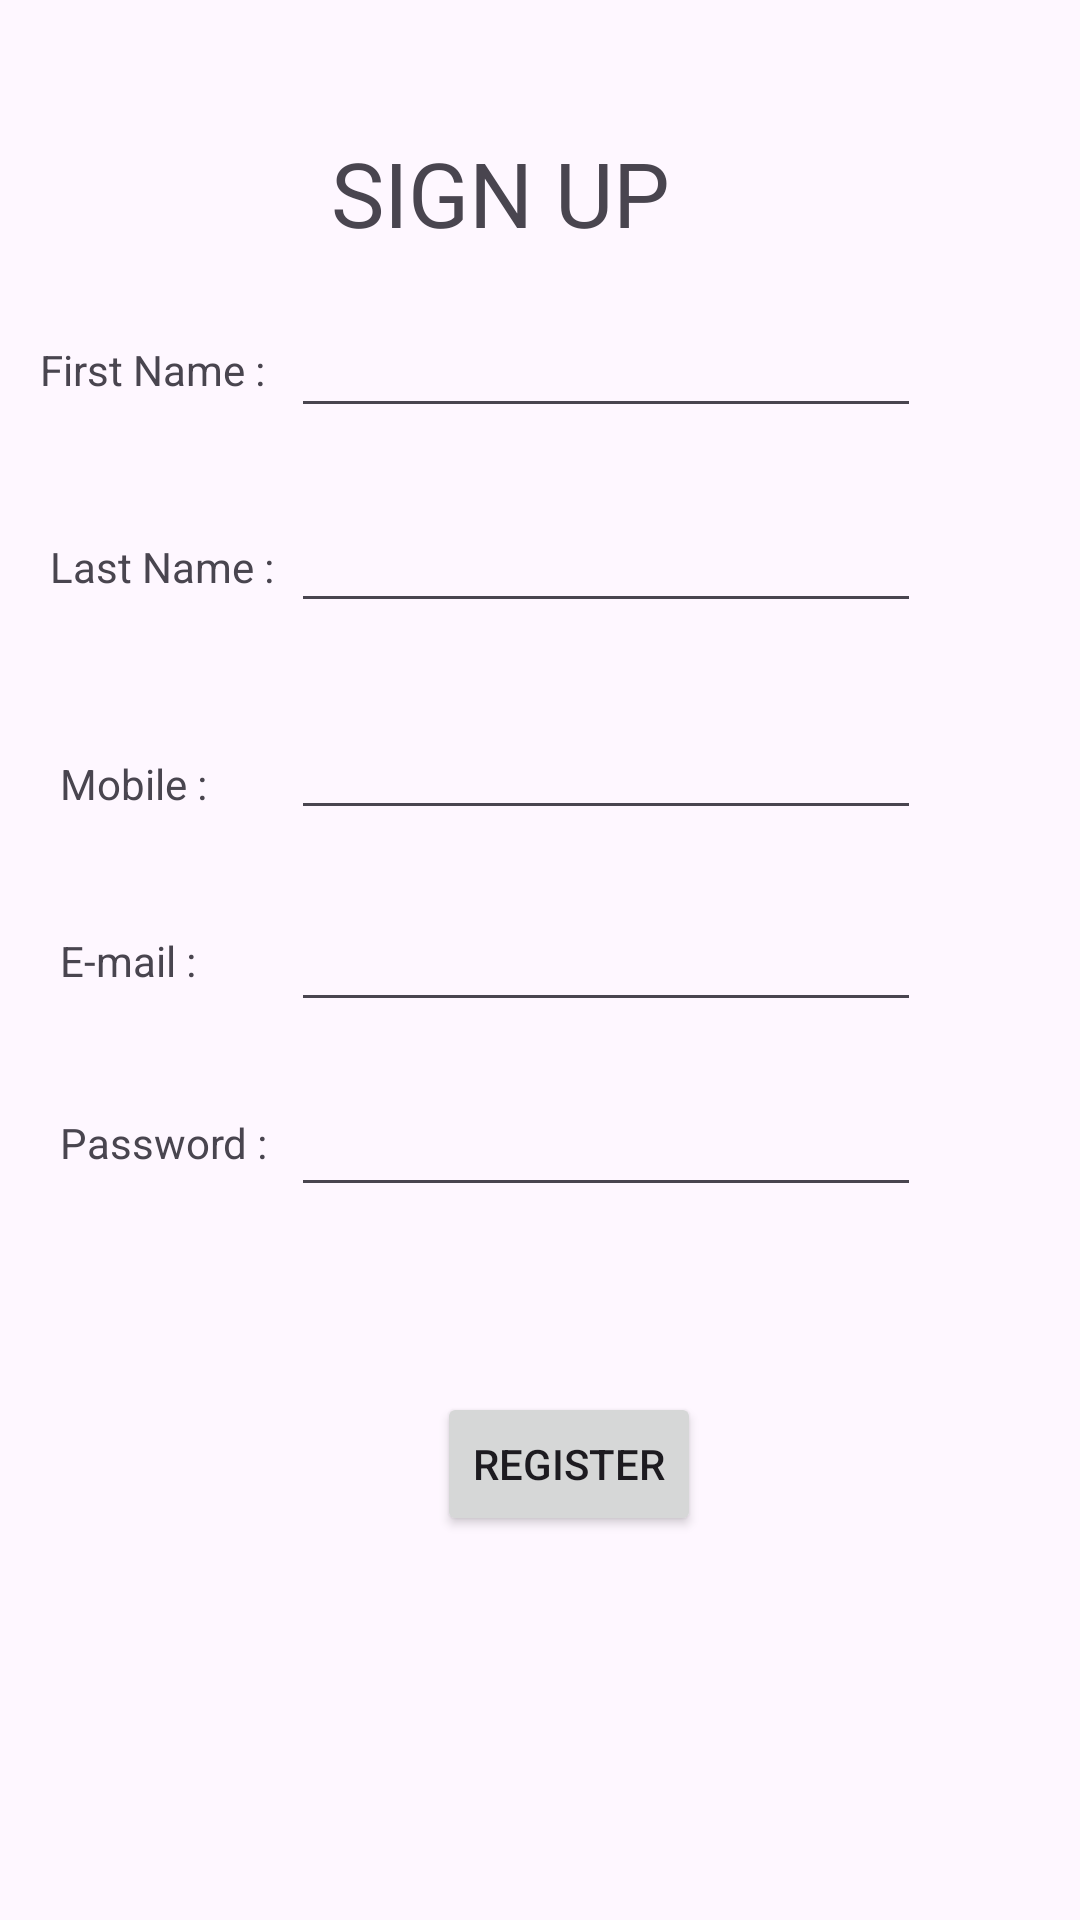

The Android layout XML behind this screen, and the referenced resources:
<!-- AndroidManifest.xml: application theme Theme.GA1 -->
<!-- res/layout/activity_main2.xml -->
<?xml version="1.0" encoding="utf-8"?>
<androidx.constraintlayout.widget.ConstraintLayout xmlns:android="http://schemas.android.com/apk/res/android"
    xmlns:app="http://schemas.android.com/apk/res-auto"
    xmlns:tools="http://schemas.android.com/tools"
    android:layout_width="match_parent"
    android:layout_height="match_parent"
    tools:context=".MainActivity2">

    <TextView
        android:id="@+id/tv"
        android:layout_width="175dp"
        android:layout_height="36dp"
        android:layout_alignParentStart="true"
        android:layout_alignParentTop="true"
        android:layout_centerHorizontal="true"
        android:text="SIGN UP"
        android:textSize="30sp"
        app:layout_constraintBottom_toBottomOf="parent"
        app:layout_constraintEnd_toEndOf="parent"
        app:layout_constraintHorizontal_bias="0.597"
        app:layout_constraintLeft_toLeftOf="parent"
        app:layout_constraintRight_toRightOf="parent"
        app:layout_constraintStart_toStartOf="parent"
        app:layout_constraintTop_toTopOf="parent"
        app:layout_constraintVertical_bias="0.073" />

    <TextView
        android:id="@+id/tv1"
        android:layout_width="88dp"
        android:layout_height="wrap_content"
        android:layout_alignParentStart="true"
        android:layout_alignParentTop="true"
        android:text="First Name :"
        app:layout_constraintBottom_toBottomOf="parent"
        app:layout_constraintHorizontal_bias="0.049"
        app:layout_constraintLeft_toLeftOf="parent"
        app:layout_constraintRight_toRightOf="parent"
        app:layout_constraintTop_toTopOf="parent"
        app:layout_constraintVertical_bias="0.183" />

    <TextView
        android:id="@+id/tv2"
        android:layout_width="94dp"
        android:layout_height="wrap_content"
        android:layout_alignParentStart="true"
        android:layout_alignParentTop="true"
        android:text="Last Name :"
        app:layout_constraintBottom_toBottomOf="parent"
        app:layout_constraintHorizontal_bias="0.063"
        app:layout_constraintLeft_toLeftOf="parent"
        app:layout_constraintRight_toRightOf="parent"
        app:layout_constraintTop_toTopOf="parent"
        app:layout_constraintVertical_bias="0.289" />

    <TextView
        android:id="@+id/tv3"
        android:layout_width="92dp"
        android:layout_height="wrap_content"
        android:layout_alignParentStart="true"
        android:layout_alignParentTop="true"
        android:layout_centerVertical="true"
        android:layout_marginStart="20dp"
        android:text="E-mail :"
        app:layout_constraintStart_toStartOf="parent"
        tools:layout_editor_absoluteY="402dp"
        app:layout_constraintBottom_toBottomOf="parent"
        app:layout_constraintLeft_toLeftOf="parent"
        app:layout_constraintRight_toRightOf="parent"
        app:layout_constraintTop_toTopOf="parent"/>

    <TextView
        android:id="@+id/tv4"
        android:layout_width="96dp"
        android:layout_height="wrap_content"
        android:layout_alignParentStart="true"
        android:layout_alignParentBottom="true"
        android:layout_marginStart="20dp"
        android:text="Password :"
        app:layout_constraintBottom_toBottomOf="parent"
        app:layout_constraintLeft_toLeftOf="parent"
        app:layout_constraintRight_toRightOf="parent"
        app:layout_constraintStart_toStartOf="parent"
        app:layout_constraintTop_toTopOf="parent"
        app:layout_constraintVertical_bias="0.598" />

    <EditText
        android:id="@+id/editTextText3"
        android:layout_width="wrap_content"
        android:layout_height="wrap_content"
        android:layout_alignParentTop="true"
        android:layout_alignParentEnd="true"
        android:ems="10"
        android:inputType="text"
        app:layout_constraintBottom_toBottomOf="parent"
        app:layout_constraintHorizontal_bias="0.646"
        app:layout_constraintLeft_toLeftOf="parent"
        app:layout_constraintRight_toRightOf="parent"
        app:layout_constraintTop_toTopOf="parent"
        app:layout_constraintVertical_bias="0.169" />

    <EditText
        android:id="@+id/editTextNumber"
        android:layout_width="wrap_content"
        android:layout_height="wrap_content"
        android:layout_alignParentTop="true"
        android:layout_alignParentEnd="true"
        android:ems="10"
        android:inputType="number"
        app:layout_constraintBottom_toBottomOf="parent"
        app:layout_constraintHorizontal_bias="0.646"
        app:layout_constraintLeft_toLeftOf="parent"
        app:layout_constraintRight_toRightOf="parent"
        app:layout_constraintTop_toTopOf="parent"
        app:layout_constraintVertical_bias="0.393" />

    <EditText
        android:id="@+id/editTextTextPassword2"
        android:layout_width="wrap_content"
        android:layout_height="wrap_content"
        android:layout_alignParentEnd="true"
        android:layout_alignParentBottom="true"
        android:ems="10"
        android:inputType="textPassword"
        app:layout_constraintBottom_toBottomOf="parent"
        app:layout_constraintHorizontal_bias="0.646"
        app:layout_constraintLeft_toLeftOf="parent"
        app:layout_constraintRight_toRightOf="parent"
        app:layout_constraintTop_toTopOf="parent"
        app:layout_constraintVertical_bias="0.603" />

    <TextView
        android:id="@+id/tv5"
        android:layout_width="83dp"
        android:layout_height="wrap_content"
        android:layout_alignParentStart="true"
        android:layout_alignParentTop="true"
        android:layout_marginStart="20dp"
        android:text="Mobile :"
        app:layout_constraintBottom_toBottomOf="parent"
        app:layout_constraintLeft_toLeftOf="parent"
        app:layout_constraintRight_toRightOf="parent"
        app:layout_constraintStart_toStartOf="parent"
        app:layout_constraintTop_toTopOf="parent"
        app:layout_constraintVertical_bias="0.405" />

    <Button
        android:id="@+id/button3"
        android:layout_width="wrap_content"
        android:layout_height="wrap_content"
        android:layout_alignParentBottom="true"
        android:layout_centerHorizontal="true"
        android:text="Register"
        app:layout_constraintBottom_toBottomOf="parent"
        app:layout_constraintHorizontal_bias="0.535"
        app:layout_constraintLeft_toLeftOf="parent"
        app:layout_constraintRight_toRightOf="parent"
        app:layout_constraintTop_toTopOf="parent"
        app:layout_constraintVertical_bias="0.784" />

    <EditText
        android:id="@+id/editTextText4"
        android:layout_width="wrap_content"
        android:layout_height="wrap_content"
        android:layout_alignParentTop="true"
        android:layout_alignParentEnd="true"
        android:ems="10"
        android:inputType="text"
        app:layout_constraintBottom_toBottomOf="parent"
        app:layout_constraintHorizontal_bias="0.646"
        app:layout_constraintLeft_toLeftOf="parent"
        app:layout_constraintRight_toRightOf="parent"
        app:layout_constraintTop_toTopOf="parent"
        app:layout_constraintVertical_bias="0.278" />

    <EditText
        android:id="@+id/editTextText"
        android:layout_width="wrap_content"
        android:layout_height="wrap_content"
        android:ems="10"
        android:inputType="text"
        app:layout_constraintBottom_toBottomOf="parent"
        app:layout_constraintHorizontal_bias="0.646"
        app:layout_constraintLeft_toLeftOf="parent"
        app:layout_constraintRight_toRightOf="parent"
        app:layout_constraintTop_toTopOf="parent" />

</androidx.constraintlayout.widget.ConstraintLayout>
<!-- resources referenced by this layout -->
<resources>
  <style name="Theme.GA1" parent="Base.Theme.GA1" />
  <style name="Base.Theme.GA1" parent="Theme.Material3.DayNight.NoActionBar">
          
          
      </style>
</resources>
